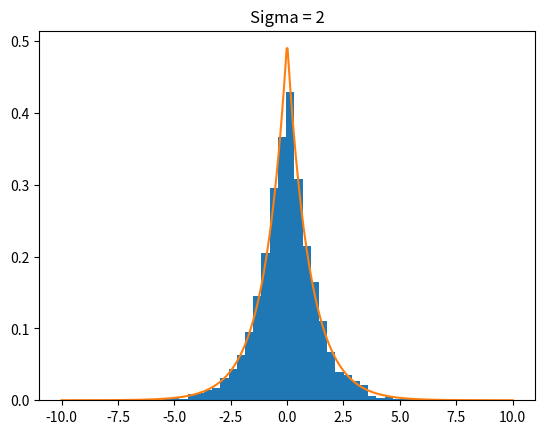
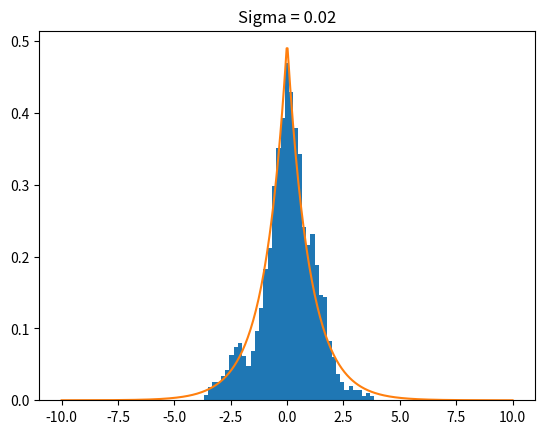
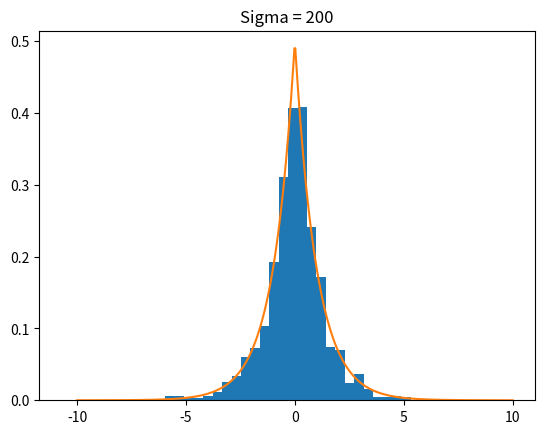

Generate these figures, in order, with matplotlib:
import matplotlib.pyplot as plt
import numpy as np
import scipy

np.random.seed(57)

# Laplace parameters
mu = 0
b = 1
sigma02 = 2 * b**2


def laplace(q):
    return 1 / (2 * b) * np.exp(-abs(q - mu) / b)


# Set up MCMC
q0 = 0
sigmas = [sigma02, sigma02 / 100, sigma02 * 100]
M = 10_100
q_hist = []
qk = q0
for s in sigmas:
    inner_hist = []
    inner_hist.append(qk)
    accepted = 0
    for i in range(M):
        q_star = np.random.normal(qk, np.sqrt(s))

        r = laplace(q_star) / laplace(qk)

        if np.random.uniform(0, 1) < min(1, r):
            qk = q_star
            inner_hist.append(qk)
            accepted += 1
        else:
            inner_hist.append(qk)
    q_hist.append(inner_hist)
    print(f"Acceptance Ratio for sigma = {s} is {accepted/M}")

q_hist = np.array(q_hist)

# Plotting
x = np.linspace(-10, 10, 500)
for j in range(q_hist.shape[0]):
    fig, ax = plt.subplots()
    ax.hist(q_hist[j, 101:], density=True, bins=40)
    ax.set_title(f"Sigma = {sigmas[j]}")
    ax.plot(x, laplace(x))

plt.show()
